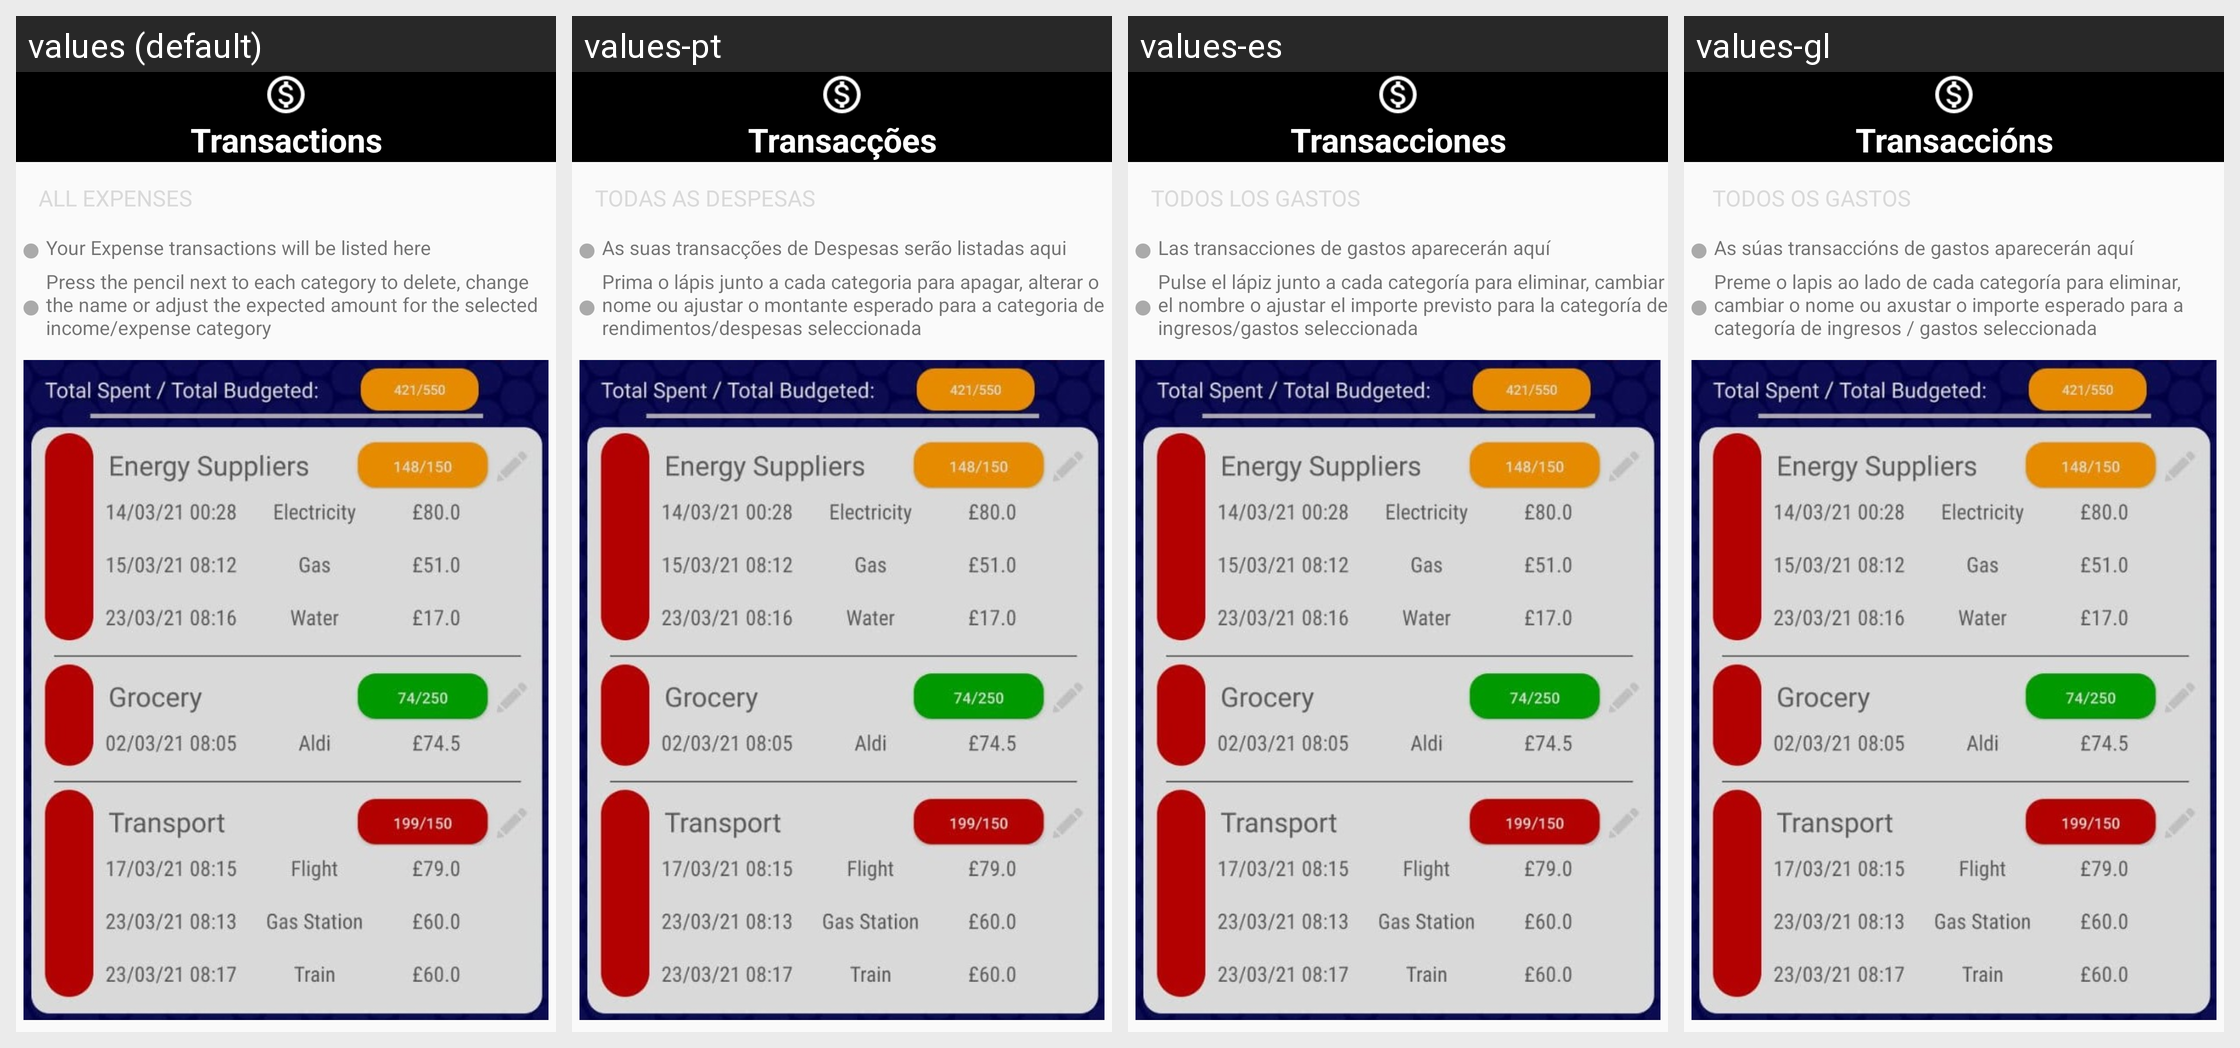

For this localized Android screen grid, give each drawn string resource with its value in every locale shown.
Android screen res/layout/fragment_step_three.xml rendered under 4 locales, left to right: values (default), values-pt, values-es, values-gl. Device: Nexus 5 (rendered at 1080×1920; each locale shown at half size, 540×960, under a caption strip naming it); theme AppTheme.
Other locales in the repository, not shown: values-ar, values-de, values-fr, values-hi, values-it, values-ro, values-ru, values-zh.
Strings drawn on this screen, with the default value and each locale's value (text and hints the layout hard-codes, and strings that could not be matched under every locale, appear in the picture but are not listed):

bottom_bar_transactions
  values: Transactions
  values-pt: Transacções
  values-es: Transacciones
  values-gl: Transaccións

trans_fragment_title_expenses
  values: All Expenses 
  values-pt: Todas as Despesas 
  values-es: Todos los Gastos
  values-gl:  Todos os Gastos  

fragment_step_three_pointOne
  values: Your Expense transactions will be listed here
  values-pt: As suas transacções de Despesas serão listadas aqui
  values-es: Las transacciones de gastos aparecerán aquí
  values-gl: As súas transaccións de gastos aparecerán aquí

fragment_step_three_pointTwo
  values: Press the pencil next to each category to delete, change the name or adjust the expected amount for the selected income/expense category
  values-pt: Prima o lápis junto a cada categoria para apagar, alterar o nome ou ajustar o montante esperado para a categoria de rendimentos/despesas seleccionada
  values-es: Pulse el lápiz junto a cada categoría para eliminar, cambiar el nombre o ajustar el importe previsto para la categoría de ingresos/gastos seleccionada
  values-gl: Preme o lapis ao lado de cada categoría para eliminar, cambiar o nome ou axustar o importe esperado para a categoría de ingresos / gastos seleccionada
